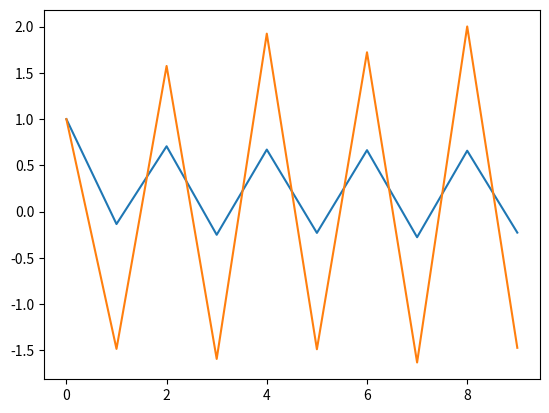
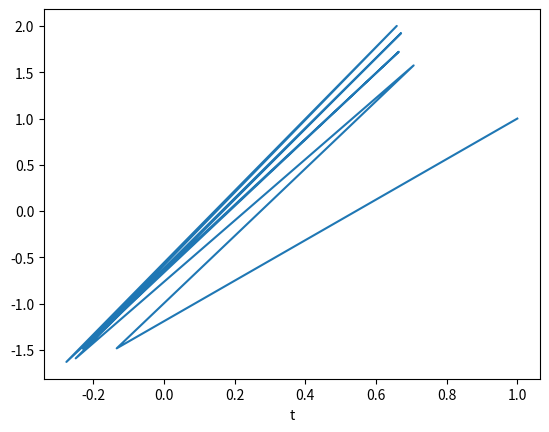

These figures' Python source, in order:
from math import sin, cos
from numpy import array,arange
#from pylab import plot,xlabel,show
import matplotlib.pyplot as plt

def f(r,t):
    theta = r[0]
    w = r[1]
    fx = w
    fy = -(g/l)*sin(theta)
    return array([fx,fy],float)

g = 9.8
l = 1
a = 0.0
b = 10.0
N = 10
h = (b-a)/N

tpoints = arange(a,b,h)
xpoints = []
ypoints = []

r = array([1.0,1.0],float)
for t in tpoints:
    xpoints.append(r[0])
    ypoints.append(r[1])
    k1 = h*f(r,t)
    k2 = h*f(r+0.5*k1,t+0.5*h)
    k3 = h*f(r+0.5*k2,t+0.5*h)
    k4 = h*f(r+k3,t+h)
    r += (k1+2*k2+2*k3+k4)/6
#plt.ion()
plt.figure(1)
plt.plot(tpoints,xpoints)
plt.plot(tpoints,ypoints)
plt.figure(2)

plt.plot(xpoints,ypoints)

plt.xlabel("t")
plt.show()
